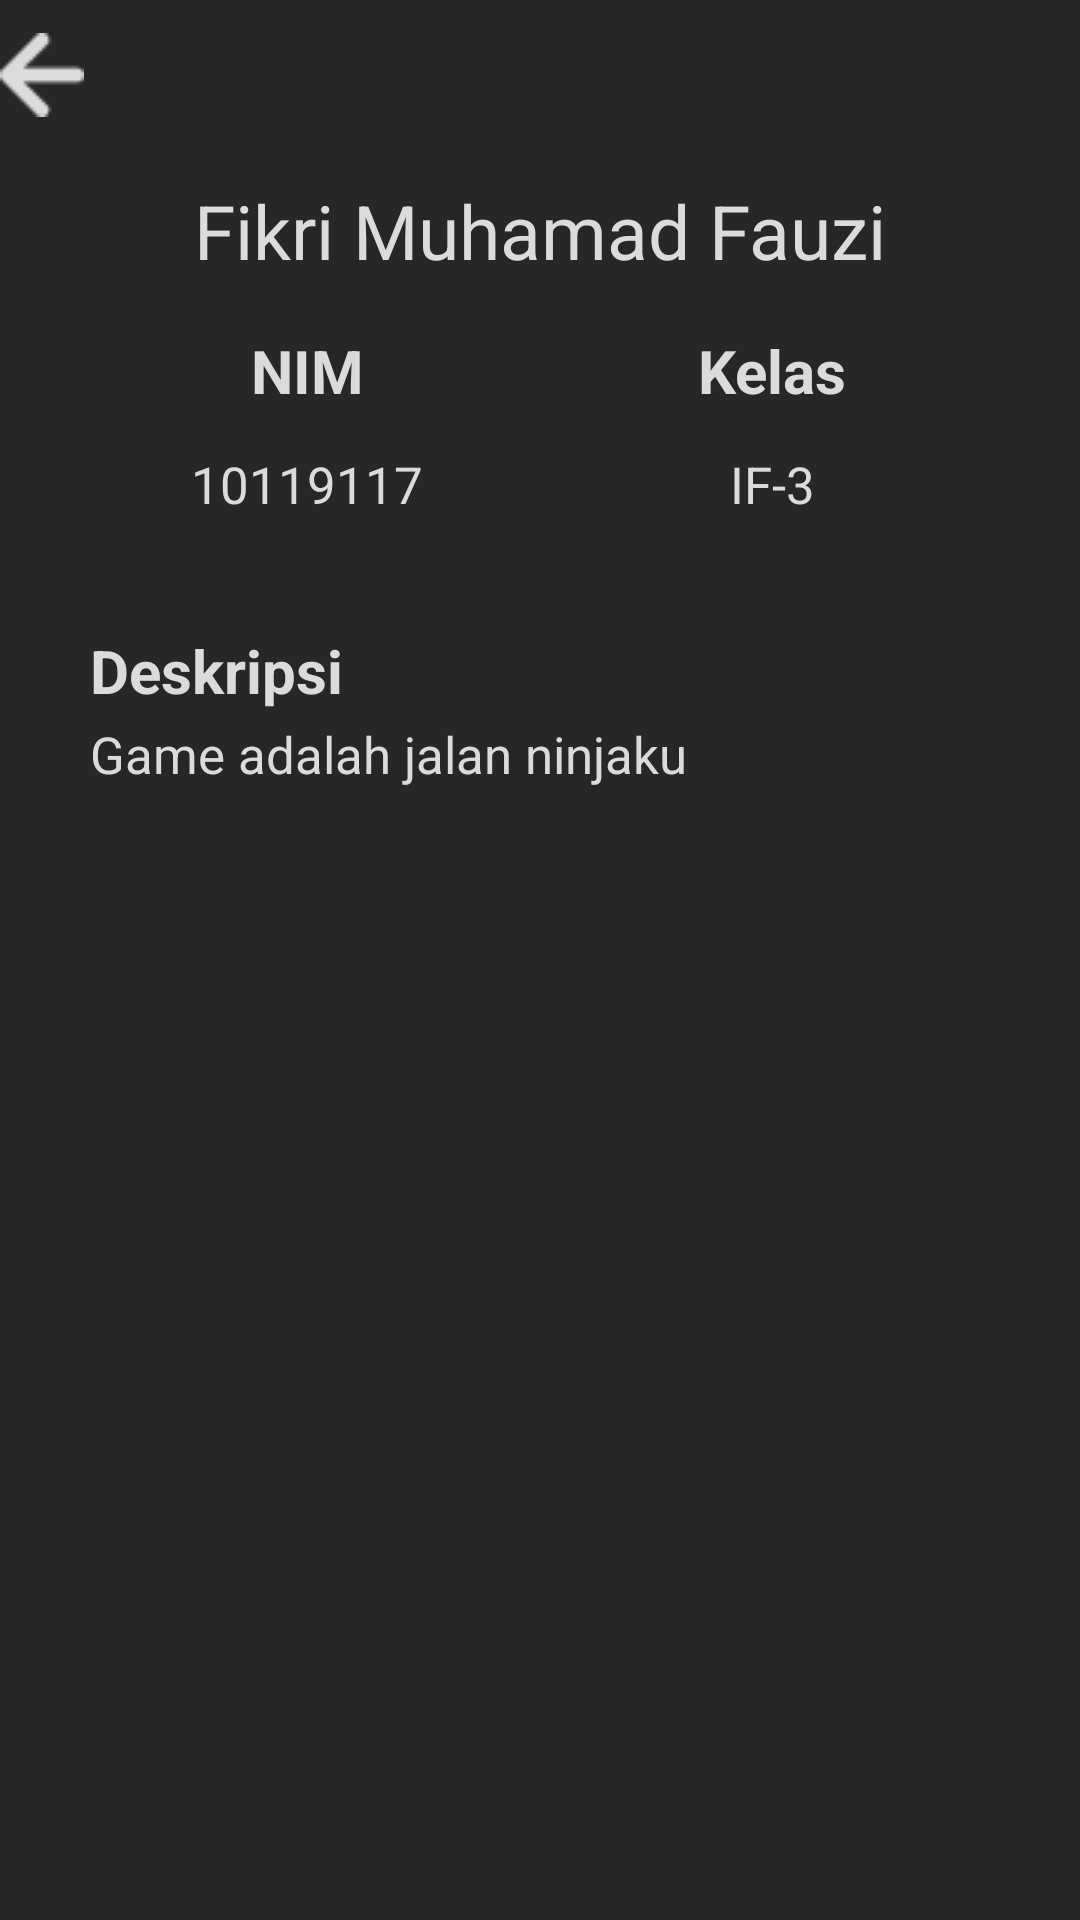

The Android layout XML behind this screen, and the referenced resources:
<!-- AndroidManifest.xml: application theme Theme.Fikri_Muhamad_Fauzi_10119117 -->
<!-- res/layout/activity_profile.xml -->
<?xml version="1.0" encoding="utf-8"?>
<LinearLayout
    xmlns:android="http://schemas.android.com/apk/res/android"
    xmlns:app="http://schemas.android.com/apk/res-auto"
    xmlns:tools="http://schemas.android.com/tools"
    android:layout_width="match_parent"
    android:layout_height="match_parent"
    android:orientation="vertical"
    android:background="#272727"
    tools:context=".ProfileActivity">

    <Button
        android:id="@+id/btnBack"
        android:layout_width="50dp"
        android:layout_height="50dp"
        android:background="@android:color/transparent"
        android:drawableLeft="@drawable/back"
        ></Button>

    <ImageView
        android:layout_width="wrap_content"
        android:layout_height="wrap_content"
        android:layout_gravity="center"
        android:src="@drawable/manusia2"
        >

    </ImageView>

    <TextView
        android:layout_width="wrap_content"
        android:layout_height="50dp"
        android:text="Fikri Muhamad Fauzi"
        android:textSize="25dp"
        android:textColor="#DBDBDB"
        android:layout_gravity="center"
        android:layout_marginTop="10dp"
        >
    </TextView>

    <RelativeLayout
        android:layout_width="300dp"
        android:layout_height="90dp"
        android:layout_gravity="center">
        <RelativeLayout
            android:layout_width="145dp"
            android:layout_height="90dp"
            android:orientation="horizontal"
            >

            <TextView
                android:layout_width="match_parent"
                android:layout_height="30dp"
                android:gravity="center_horizontal"
                android:text="NIM"
                android:textColor="#DBDBDB"
                android:textSize="20dp"
                android:textStyle="bold">
            </TextView>

            <TextView
                android:layout_width="match_parent"
                android:layout_height="30dp"
                android:text="10119117"
                android:textSize="17dp"
                android:textColor="#DBDBDB"
                android:layout_marginTop="40dp"
                android:gravity="center_horizontal"
                ></TextView>

        </RelativeLayout>

        <RelativeLayout
            android:layout_width="145dp"
            android:layout_height="90dp"
            android:layout_marginLeft="155dp">

            <TextView
                android:layout_width="match_parent"
                android:layout_height="30dp"
                android:gravity="center_horizontal"
                android:text="Kelas"
                android:textColor="#DBDBDB"
                android:textSize="20dp"
                android:textStyle="bold">

            </TextView>

            <TextView
                android:layout_width="match_parent"
                android:layout_height="30dp"
                android:text="IF-3"
                android:textSize="17dp"
                android:textColor="#DBDBDB"
                android:layout_marginTop="40dp"
                android:gravity="center_horizontal"
                ></TextView>
        </RelativeLayout>

    </RelativeLayout>

    <RelativeLayout
        android:layout_width="300dp"
        android:layout_height="190dp"
        android:layout_gravity="center"
        android:layout_marginTop="10dp"
        >
        <TextView
            android:layout_width="match_parent"
            android:layout_height="30dp"
            android:text="Deskripsi"
            android:textColor="#DBDBDB"
            android:textSize="20dp"
            android:textStyle="bold">
        </TextView>
        <TextView
            android:layout_width="match_parent"
            android:layout_height="wrap_content"
            android:layout_marginTop="30dp"
            android:text="Game adalah jalan ninjaku"
            android:textColor="#DBDBDB"
            android:textSize="17dp"
            android:gravity="left"
            ></TextView>

    </RelativeLayout>

</LinearLayout>
<!-- resources referenced by this layout -->
<resources>
  <!-- drawable back: png bitmap (drawable-v24, 422 bytes) -->
  <style name="Theme.Fikri_Muhamad_Fauzi_10119117" parent="Theme.MaterialComponents.DayNight.NoActionBar">
          
          <item name="colorPrimary">@color/purple_500</item>
          <item name="colorPrimaryVariant">@color/purple_700</item>
          <item name="colorOnPrimary">@color/white</item>
          
          <item name="colorSecondary">@color/teal_200</item>
          <item name="colorSecondaryVariant">@color/teal_700</item>
          <item name="colorOnSecondary">@color/black</item>
          
          <item name="android:statusBarColor" tools:targetApi="l">?attr/colorPrimaryVariant</item>
          
      </style>
  <!-- not gathered from this repository: default colours our renderer supplied (Android Studio template values) -->
  <color name="purple_500">#FF6200EE</color>
  <color name="purple_700">#FF3700B3</color>
  <color name="teal_200">#FF03DAC5</color>
  <color name="teal_700">#FF018786</color>
  <color name="black">#FF000000</color>
  <color name="white">#FFFFFFFF</color>
</resources>
